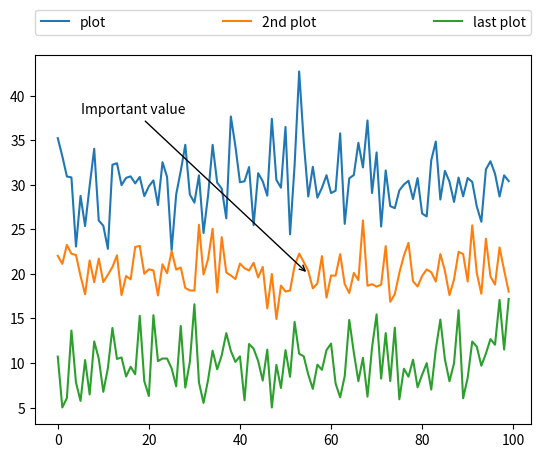

This figure's Python source:
from matplotlib.pyplot import *

# generate different normal distributions
x1 = np.random.normal(30, 3, 100)
x2 = np.random.normal(20, 2, 100)
x3 = np.random.normal(10, 3, 100)

# plot them
plot(x1, label='plot')
plot(x2, label='2nd plot')
plot(x3, label='last plot')

# generate a legend box
legend(bbox_to_anchor=(0., 1.02, 1., .102), loc=0,
       ncol=3, mode="expand", borderaxespad=0.)

# annotate an important value
annotate("Important value", (55,20), xycoords='data',
         xytext=(5, 38),
         arrowprops=dict(arrowstyle='->'))
show()
